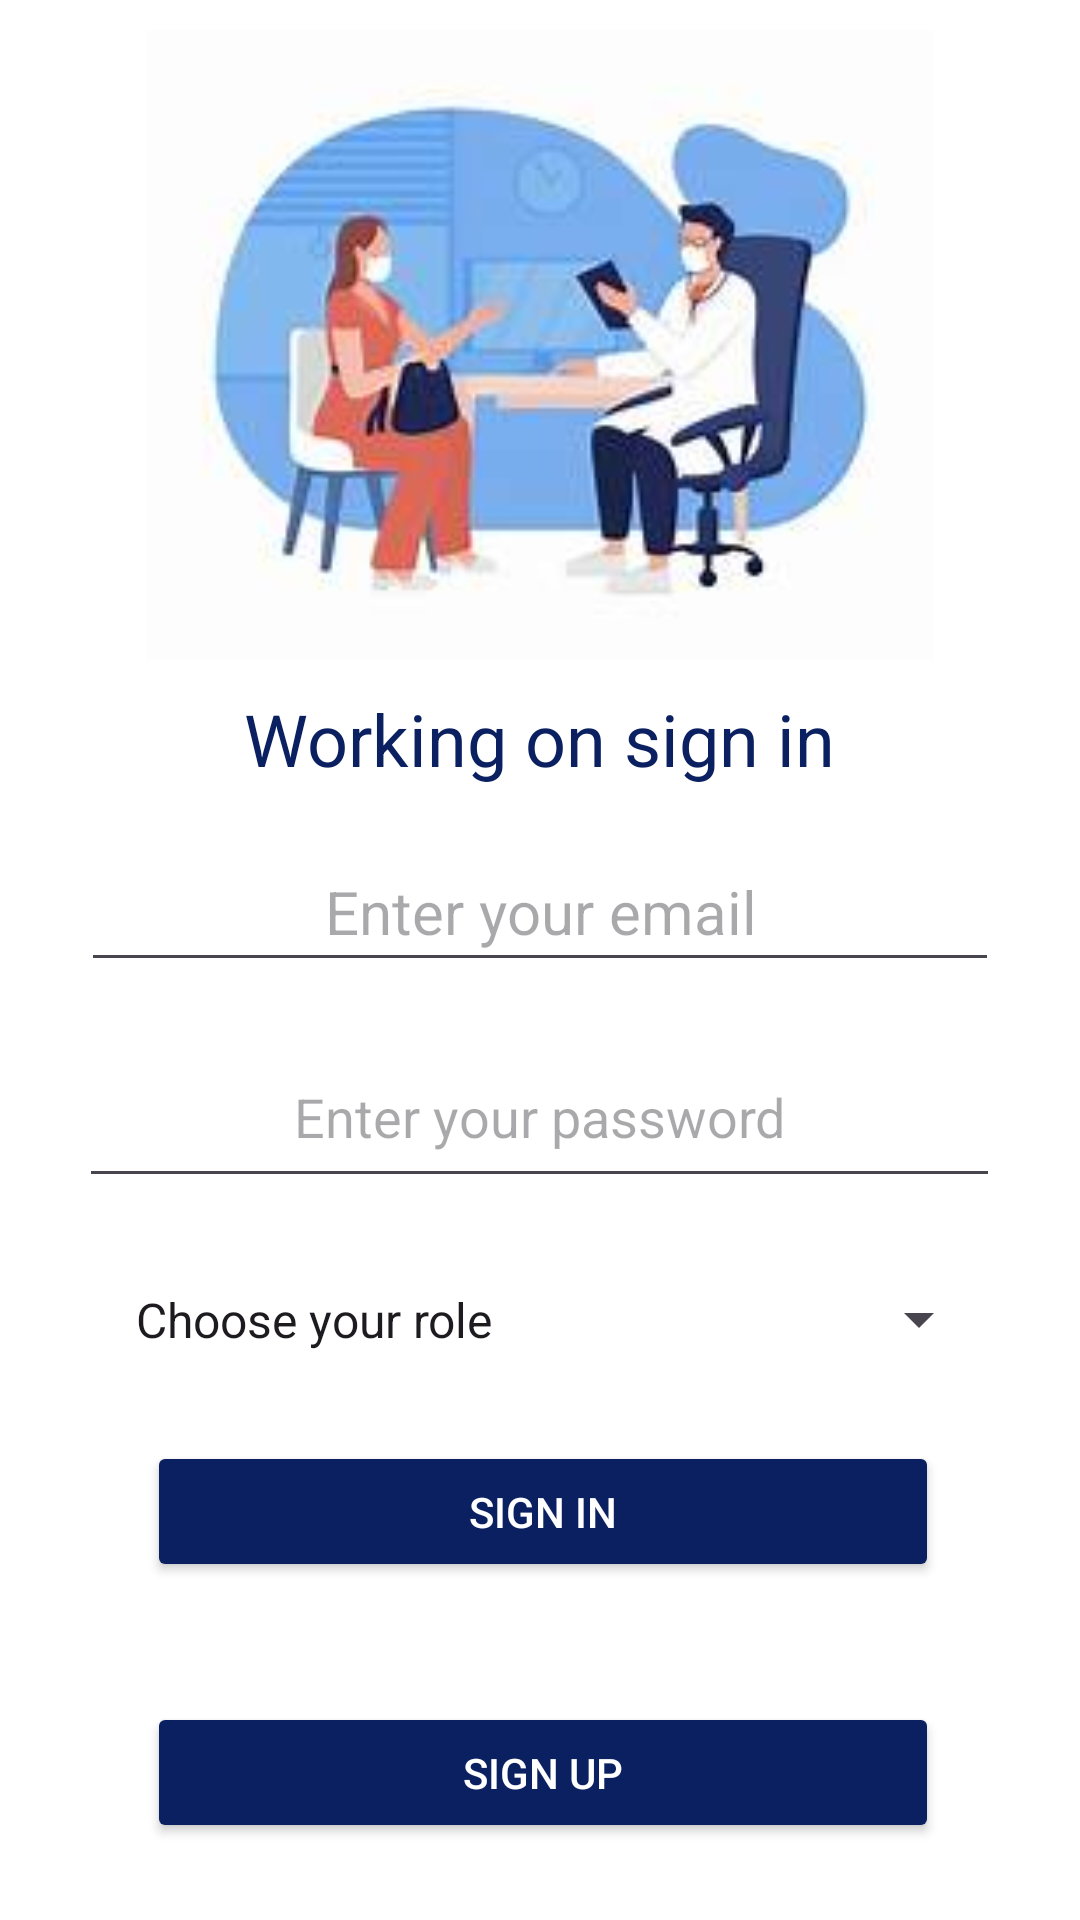

Layout XML and referenced resources for this Android screen:
<!-- AndroidManifest.xml: application theme Theme.Patient_app -->
<!-- res/layout/activity_main.xml -->
<?xml version="1.0" encoding="utf-8"?>
<RelativeLayout xmlns:android="http://schemas.android.com/apk/res/android"
    xmlns:app="http://schemas.android.com/apk/res-auto"
    xmlns:tools="http://schemas.android.com/tools"
    android:layout_width="match_parent"
    android:layout_height="match_parent"
    android:background="@android:color/white"
    android:fitsSystemWindows="true">

    <ImageView
        android:id="@+id/imageView"
        android:layout_width="288dp"
        android:layout_height="210dp"
        android:layout_centerHorizontal="true"
        android:layout_marginTop="10dp"
        app:srcCompat="@drawable/th" />

    <TextView
        android:id="@+id/loginView"
        android:layout_width="wrap_content"
        android:layout_height="wrap_content"
        android:layout_below="@id/imageView"
        android:layout_centerHorizontal="true"
        android:layout_marginTop="10dp"
        android:text="Working on sign in"
        android:textAlignment="center"
        android:textColor="#0B2061"
        android:textSize="24sp" />

    <EditText
        android:id="@+id/email"
        android:layout_width="306dp"
        android:layout_height="50dp"
        android:layout_below="@id/loginView"
        android:layout_centerHorizontal="true"
        android:layout_marginTop="15dp"
        android:ems="10"
        android:hint="Enter your email"
        android:inputType="textEmailAddress"
        android:textAlignment="center"
        android:textSize="20sp" />

    <EditText
        android:id="@+id/password"
        android:layout_width="307dp"
        android:layout_height="57dp"
        android:layout_below="@id/email"
        android:layout_centerHorizontal="true"
        android:layout_marginTop="15dp"
        android:ems="10"
        android:hint="Enter your password"
        android:inputType="textPassword"
        android:textAlignment="center" />

    <Spinner
        android:id="@+id/roleSpinner"
        android:layout_width="301dp"
        android:layout_height="51dp"
        android:layout_below="@id/password"
        android:layout_centerHorizontal="true"
        android:layout_marginTop="15dp"
        android:padding="8dp"
        android:entries="@array/roles_array"/>

    <Button
        android:id="@+id/loginButton"
        android:layout_width="315dp"
        android:layout_height="47dp"
        android:layout_below="@id/roleSpinner"
        android:layout_alignParentStart="true"
        android:layout_alignParentEnd="true"
        android:layout_marginStart="49dp"
        android:layout_marginTop="15dp"
        android:layout_marginEnd="47dp"
        app:backgroundTint="@color/blue"
        android:text="Sign in"
        android:textColor="#FFFFFF" />

    <TextView
        android:id="@+id/signup"
        android:layout_width="307dp"
        android:layout_height="wrap_content"
        android:layout_below="@id/loginButton"
        android:layout_alignParentStart="true"
        android:layout_alignParentTop="true"
        android:layout_alignParentEnd="true"
        android:layout_alignParentBottom="true"
        android:layout_marginStart="56dp"
        android:layout_marginTop="530dp"
        android:layout_marginEnd="49dp"
        android:layout_marginBottom="121dp"
        android:text="If you are a new user, kindly sign up first..."
        android:textAlignment="center"
        android:textColor="#0B2061"
        android:textSize="14sp" />

    <Button
        android:id="@+id/register"
        android:layout_width="315dp"
        android:layout_height="47dp"
        android:layout_below="@id/loginButton"
        android:layout_alignParentStart="true"
        android:layout_alignParentEnd="true"
        android:layout_marginStart="49dp"
        android:layout_marginTop="40dp"
        android:layout_marginEnd="47dp"
        android:text="Sign up"
        android:textColor="#FFFFFF"
        app:backgroundTint="@color/blue" />

</RelativeLayout>
<!-- resources referenced by this layout -->
<resources>
  <string-array name="roles_array">
          <item>Choose your role</item>
          <item>Admin</item>
          <item>Users</item>
          <item>Doctor</item>
          
      </string-array>
  <color name="blue">#0B2061</color>
  <!-- drawable th: jpg bitmap (drawable, 6460 bytes) -->
  <style name="Theme.Patient_app" parent="Base.Theme.Patient_app" />
  <style name="Base.Theme.Patient_app" parent="Theme.Material3.DayNight.NoActionBar">
          
          
      </style>
</resources>
